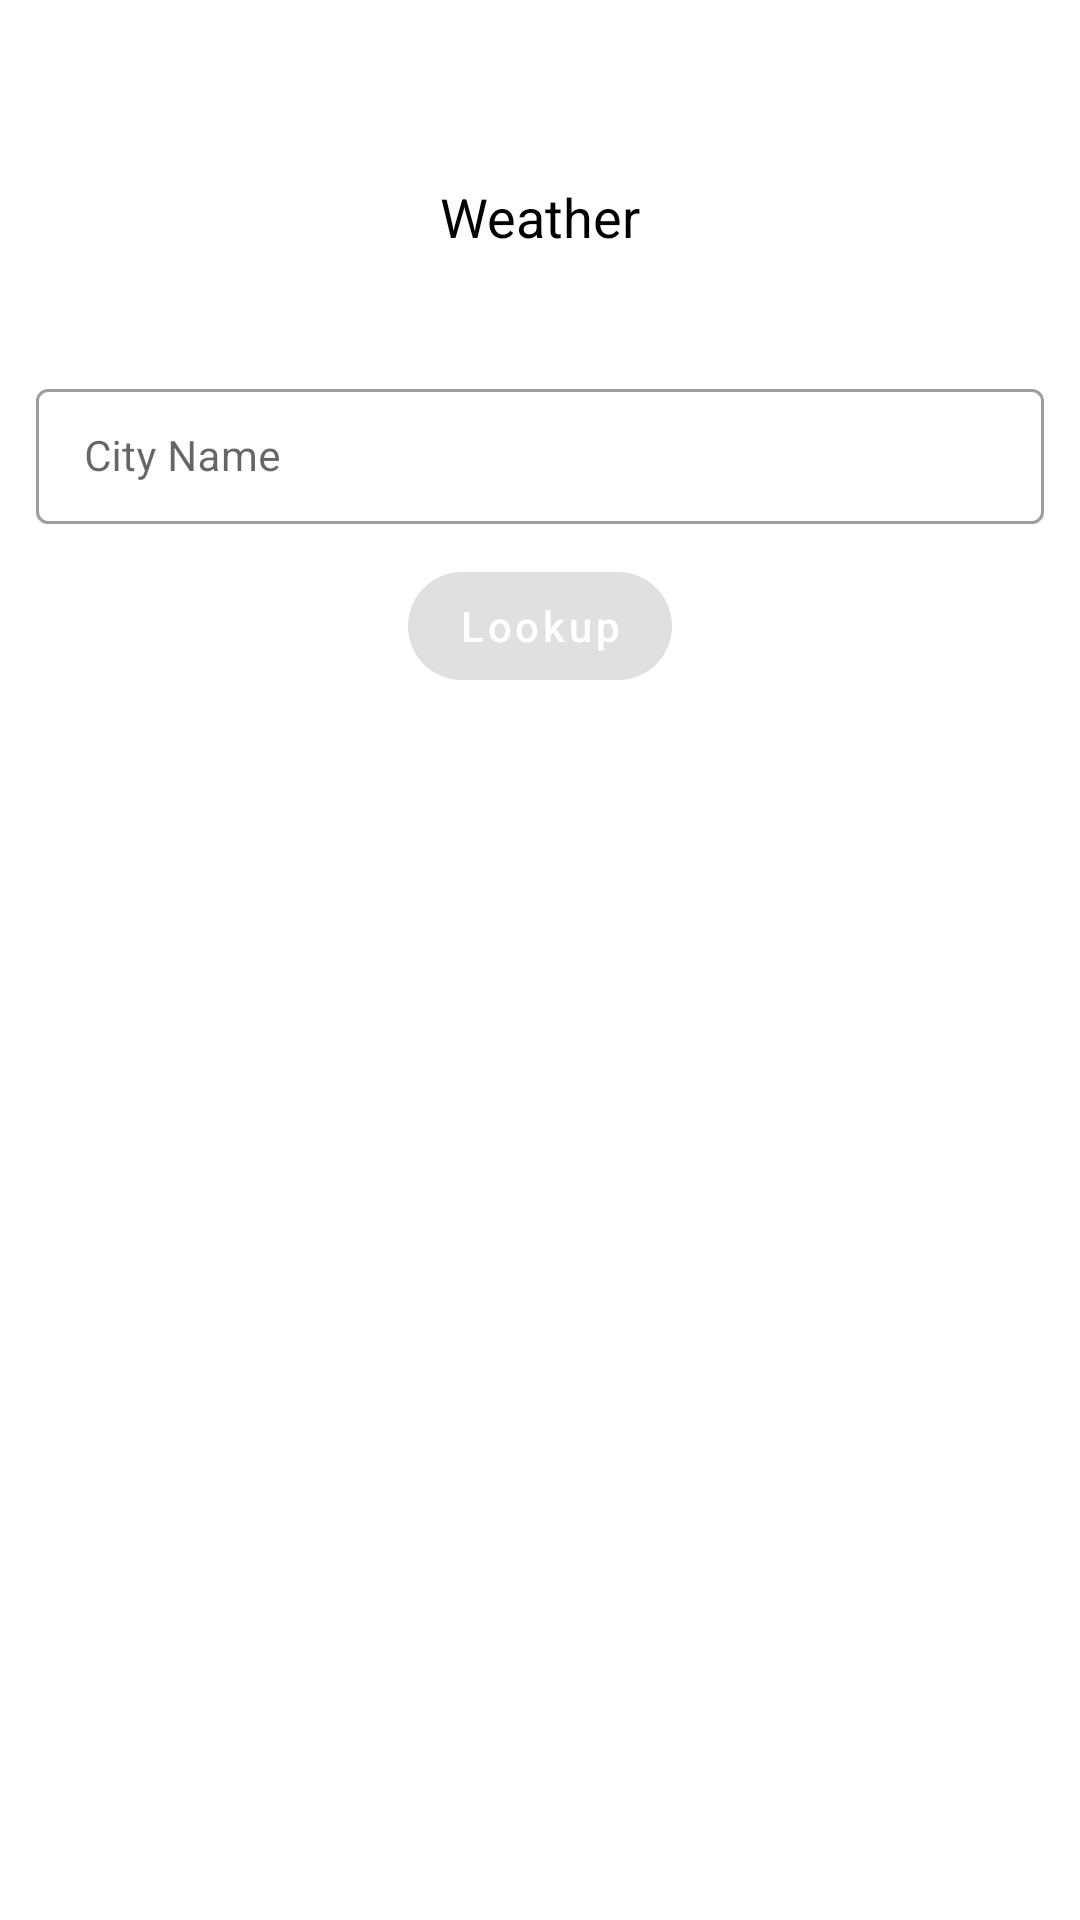

Layout XML and referenced resources for this Android screen:
<!-- AndroidManifest.xml: application theme Theme.Weather -->
<!-- res/layout/activity_main.xml -->
<?xml version="1.0" encoding="utf-8"?>
<androidx.constraintlayout.widget.ConstraintLayout xmlns:android="http://schemas.android.com/apk/res/android"
    xmlns:app="http://schemas.android.com/apk/res-auto"
    xmlns:tools="http://schemas.android.com/tools"
    android:layout_width="match_parent"
    android:layout_height="match_parent"
    tools:context=".MainActivity">

    <androidx.appcompat.widget.AppCompatTextView
        android:id="@+id/nameTv"
        android:layout_width="match_parent"
        android:text="@string/app_name"
        android:layout_marginTop="60dp"
        android:gravity="center"
        app:layout_constraintStart_toStartOf="parent"
        app:layout_constraintEnd_toEndOf="parent"
        android:layout_marginBottom="20dp"
        android:textColor="@color/black"
        android:textSize="18sp"
        app:layout_constraintTop_toTopOf="parent"
        android:layout_height="wrap_content"/>

    <com.google.android.material.textfield.TextInputLayout
        android:id="@+id/tilCityName"
        style="@style/Widget.MaterialComponents.TextInputLayout.OutlinedBox.Dense"
        android:layout_width="0dp"
        android:layout_marginTop="40dp"
        android:layout_height="wrap_content"
        android:layout_marginStart="12dp"
        android:layout_marginEnd="12dp"
        app:layout_constraintEnd_toEndOf="parent"
        app:layout_constraintStart_toStartOf="parent"
        app:layout_constraintTop_toBottomOf="@+id/nameTv">

        <com.google.android.material.textfield.TextInputEditText
            android:id="@+id/cityname"
            android:layout_width="match_parent"
            android:layout_height="wrap_content"
            android:hint="@string/cityname"
            android:inputType="text"
            android:textSize="14sp"
            tools:text="Bangalore" />

    </com.google.android.material.textfield.TextInputLayout>

    <com.google.android.material.button.MaterialButton
        android:id="@+id/lookupBtn"
        android:enabled="false"
        android:theme="@style/MyButtonTheme"
        app:shapeAppearanceOverlay="@style/ShapeAppearanceOverlay.MyApp.Button.Rounded"
        android:layout_marginTop="10dp"
        app:layout_constraintStart_toStartOf="parent"
        app:layout_constraintEnd_toEndOf="parent"
        android:text="@string/lookup"
        app:layout_constraintTop_toBottomOf="@+id/tilCityName"
        android:layout_width="wrap_content"
        android:textColor="@color/white"
        android:layout_height="wrap_content"/>
</androidx.constraintlayout.widget.ConstraintLayout>
<!-- resources referenced by this layout -->
<resources>
  <color name="black">#FF000000</color>
  <color name="white">#FFFFFFFF</color>
  <string name="app_name">Weather</string>
  <string name="cityname">City Name</string>
  <string name="lookup">Lookup</string>
  <style name="MyButtonTheme" parent="Widget.MaterialComponents.Button">
          <item name="materialThemeOverlay">@style/ButtonStyleTextColor</item>
          <item name="android:textAllCaps">false</item>
      </style>
  <style name="ShapeAppearanceOverlay.MyApp.Button.Rounded" parent="ShapeAppearance.MaterialComponents.SmallComponent">
          <item name="cornerFamily">rounded</item>
          <item name="cornerSize">30dp</item>
      </style>
  <style name="Theme.Weather" parent="Theme.MaterialComponents.DayNight.NoActionBar">
          
          <item name="colorPrimary">@color/purple_500</item>
          <item name="colorPrimaryVariant">@color/purple_700</item>
          <item name="colorOnPrimary">@color/white</item>
          
          <item name="colorSecondary">@color/teal_200</item>
          <item name="colorSecondaryVariant">@color/teal_700</item>
          <item name="colorOnSecondary">@color/white</item>
          
          <item name="android:statusBarColor" tools:targetApi="l">?attr/colorPrimaryVariant</item>
          
      </style>
  <style name="ButtonStyleTextColor">
          <item name="colorPrimary">@color/button_color</item>
      </style>
  <color name="purple_500">#FF6200EE</color>
  <color name="purple_700">#FF3700B3</color>
  <color name="teal_200">#FF03DAC5</color>
  <color name="teal_700">#FF018786</color>
  <color name="button_color">#FF3700B3</color>
</resources>
